Run: headless pygame with SDL's dummy video driver; simulated clock (each Clock.tick advances the game by its frame time, no real sleeping); random seed 0; keys injected as events and as key.get_pressed() state; no mouse input.
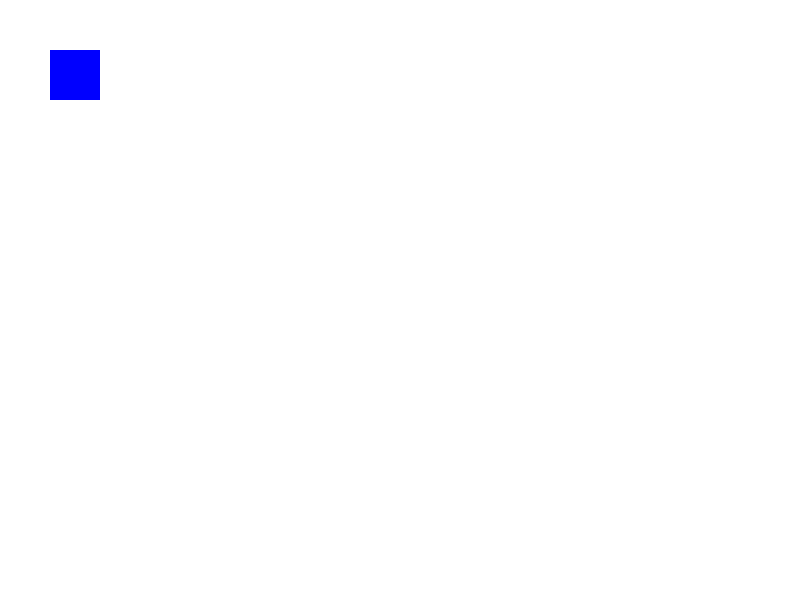
Frame 1 of 4 · flips 1–60 · no input
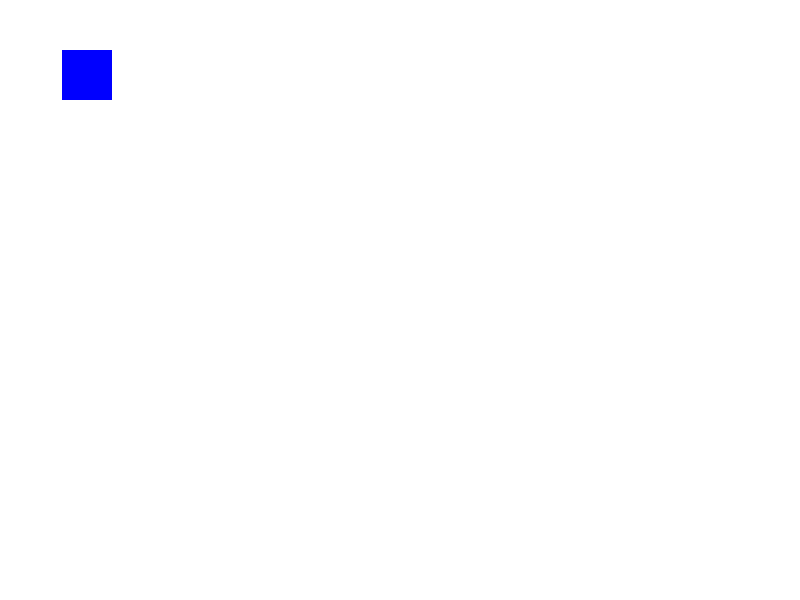
Frame 2 of 4 · flips 61–180 · tapped SPACE, RETURN · held RIGHT (→), D
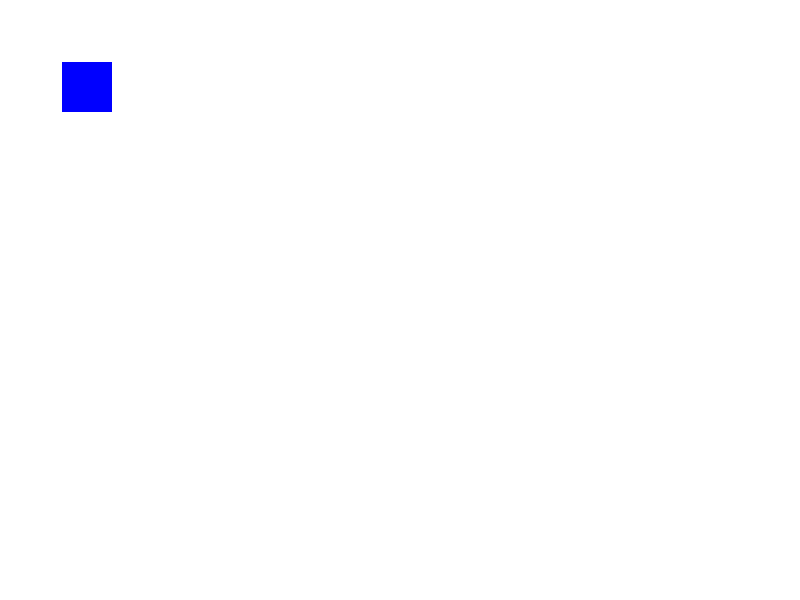
Frame 3 of 4 · flips 181–300 · held DOWN (↓), S
Frame 4 of 4 · flips 301–420 · held LEFT (←), A, UP (↑), W · screen same as frame 1, image omitted

The pygame program that drew these frames:

import pygame

# Инициализация Pygame
pygame.init()

# Размеры окна
screen_width = 800
screen_height = 600

# Создание окна
screen = pygame.display.set_mode((screen_width, screen_height))
pygame.display.set_caption("Простой 2D платформер")

# Цвета
WHITE = (255, 255, 255)
BLUE = (0, 0, 255)

# Позиция и скорость игрока
player_x = 50
player_y = 50
player_speed = 0.1

# Главный игровой цикл
running = True
while running:
    for event in pygame.event.get():
        if event.type == pygame.QUIT:
            running = False

    # Получение состояния клавиш
    keys = pygame.key.get_pressed()
    if keys[pygame.K_LEFT]:
        player_x -= player_speed
    if keys[pygame.K_RIGHT]:
        player_x += player_speed
    if keys[pygame.K_UP]:
        player_y -= player_speed
    if keys[pygame.K_DOWN]:
        player_y += player_speed

    # Отрисовка игровых объектов
    screen.fill(WHITE)
    pygame.draw.rect(screen, BLUE, (player_x, player_y, 50, 50))

    # Обновление экрана
    pygame.display.flip()

# Выход из игры
pygame.quit()
